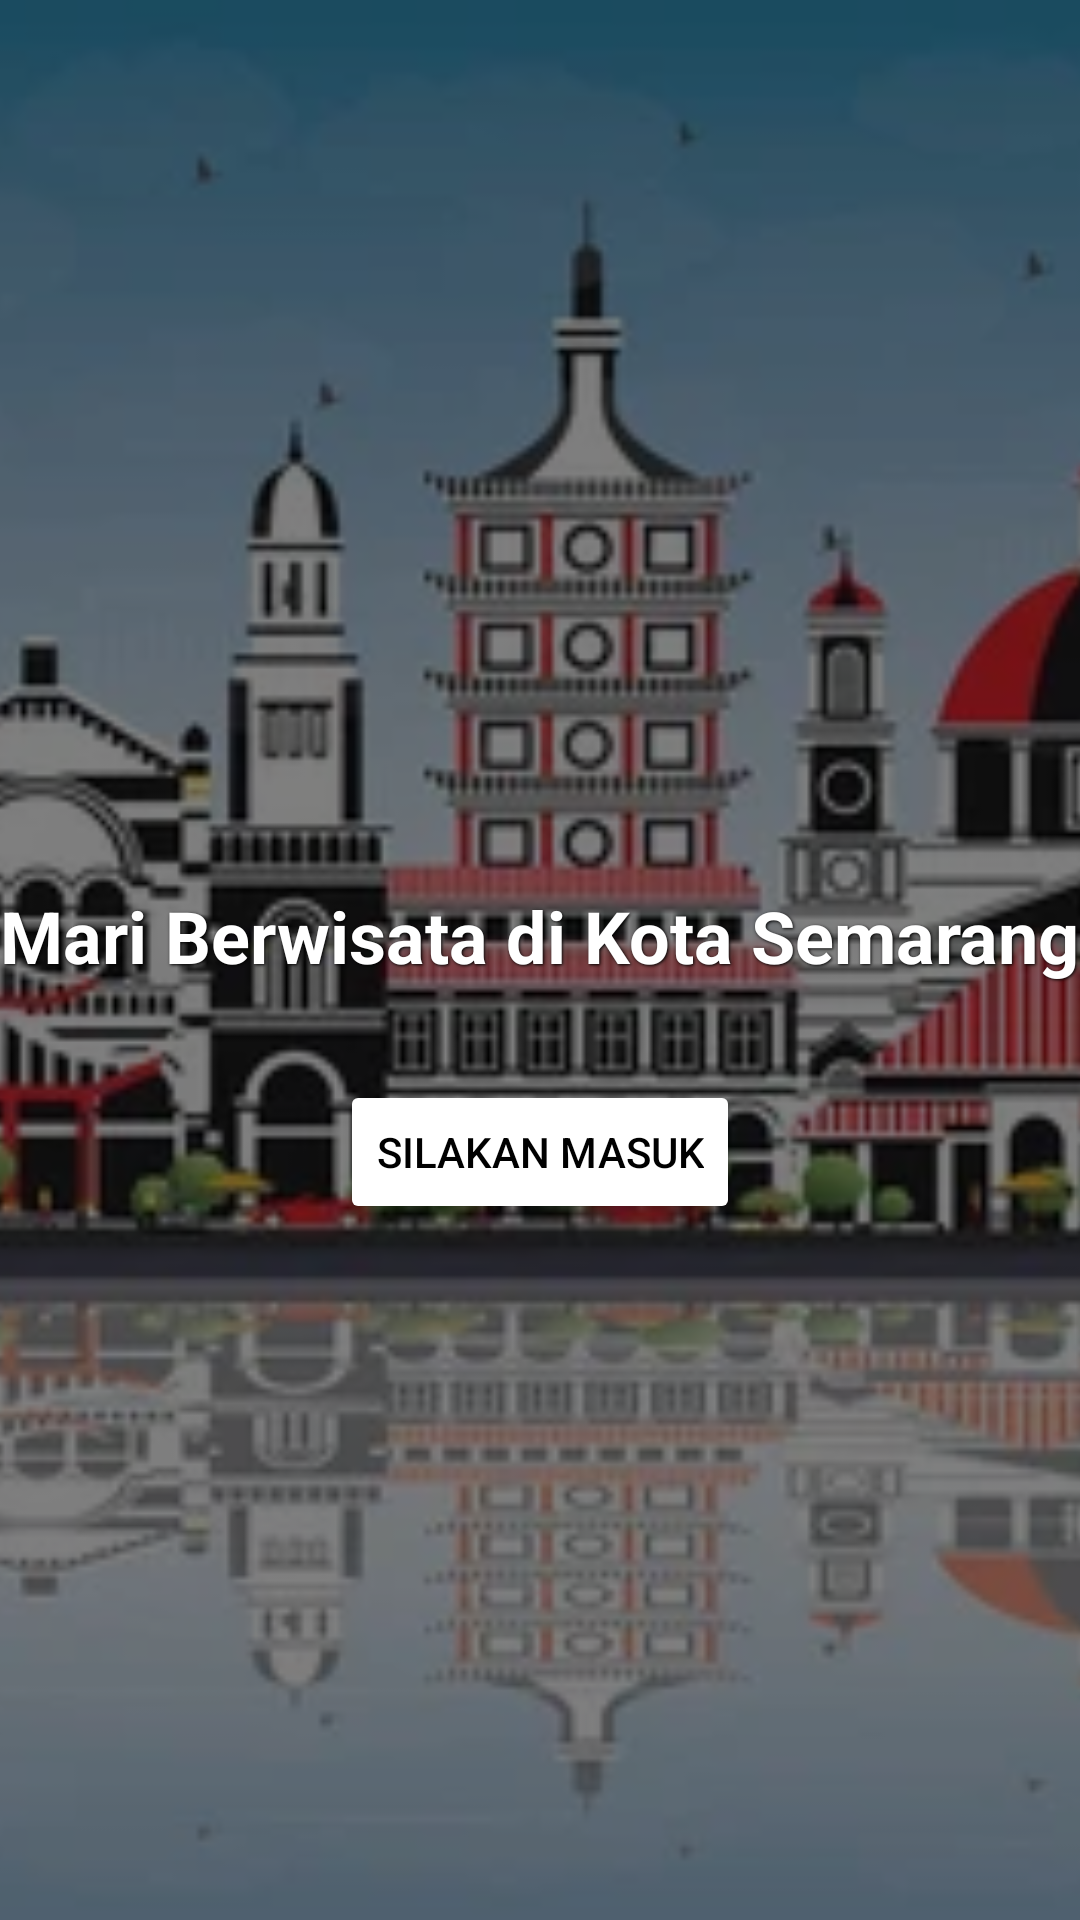

The Android layout XML behind this screen, and the referenced resources:
<!-- AndroidManifest.xml: activity theme Theme.WisataSemarang -->
<!-- res/layout/activity_home.xml -->
<?xml version="1.0" encoding="utf-8"?>
<androidx.constraintlayout.widget.ConstraintLayout
    xmlns:android="http://schemas.android.com/apk/res/android"
    xmlns:app="http://schemas.android.com/apk/res-auto"
    android:layout_width="match_parent"
    android:layout_height="match_parent">

    <ImageView
        android:layout_width="match_parent"
        android:layout_height="match_parent"
        android:scaleType="centerCrop"
        android:src="@drawable/background_semarang" />

    <View
        android:layout_width="match_parent"
        android:layout_height="match_parent"
        android:background="#80000000"/>

    <LinearLayout
        android:layout_width="match_parent"
        android:layout_height="match_parent"
        android:orientation="vertical"
        android:gravity="center">

        <TextView
            android:id="@+id/textViewWelcome"
            android:layout_width="wrap_content"
            android:layout_height="wrap_content"
            android:text="Mari Berwisata di Kota Semarang"
            android:textColor="@android:color/white"
            android:textStyle="bold"
            android:layout_marginTop="64dp"
            app:layout_constraintTop_toTopOf="parent"
            app:layout_constraintStart_toStartOf="parent"
            app:layout_constraintEnd_toEndOf="parent"
            android:textSize="24sp"
            android:shadowColor="#000000"
            android:shadowDx="1"
            android:shadowDy="1"
            android:shadowRadius="2"/>

        <Button
            android:id="@+id/btnMasuk"
            android:layout_width="wrap_content"
            android:layout_height="wrap_content"
            android:text="SILAKAN MASUK"
            android:layout_marginTop="32dp"
            android:backgroundTint="#FFFFFF"
            android:textColor="#000000"
            app:layout_constraintTop_toBottomOf="@id/textViewWelcome"
            app:layout_constraintStart_toStartOf="parent"
            app:layout_constraintEnd_toEndOf="parent"/>

    </LinearLayout>

</androidx.constraintlayout.widget.ConstraintLayout>
<!-- resources referenced by this layout -->
<resources>
  <!-- drawable background_semarang: jpg bitmap (drawable, 42610 bytes) -->
  <style name="Theme.WisataSemarang" parent="Theme.AppCompat.Light.NoActionBar">
          <item name="colorPrimary">@color/colorPrimary</item>
          <item name="colorPrimaryDark">@color/colorPrimaryDark</item>
          <item name="colorAccent">@color/colorAccent</item>
      </style>
  <!-- not gathered from this repository: default colours our renderer supplied (Android Studio template values) -->
  <color name="colorPrimary">#FF6200EE</color>
  <color name="colorPrimaryDark">#FF3700B3</color>
  <color name="colorAccent">#FF03DAC5</color>
</resources>
